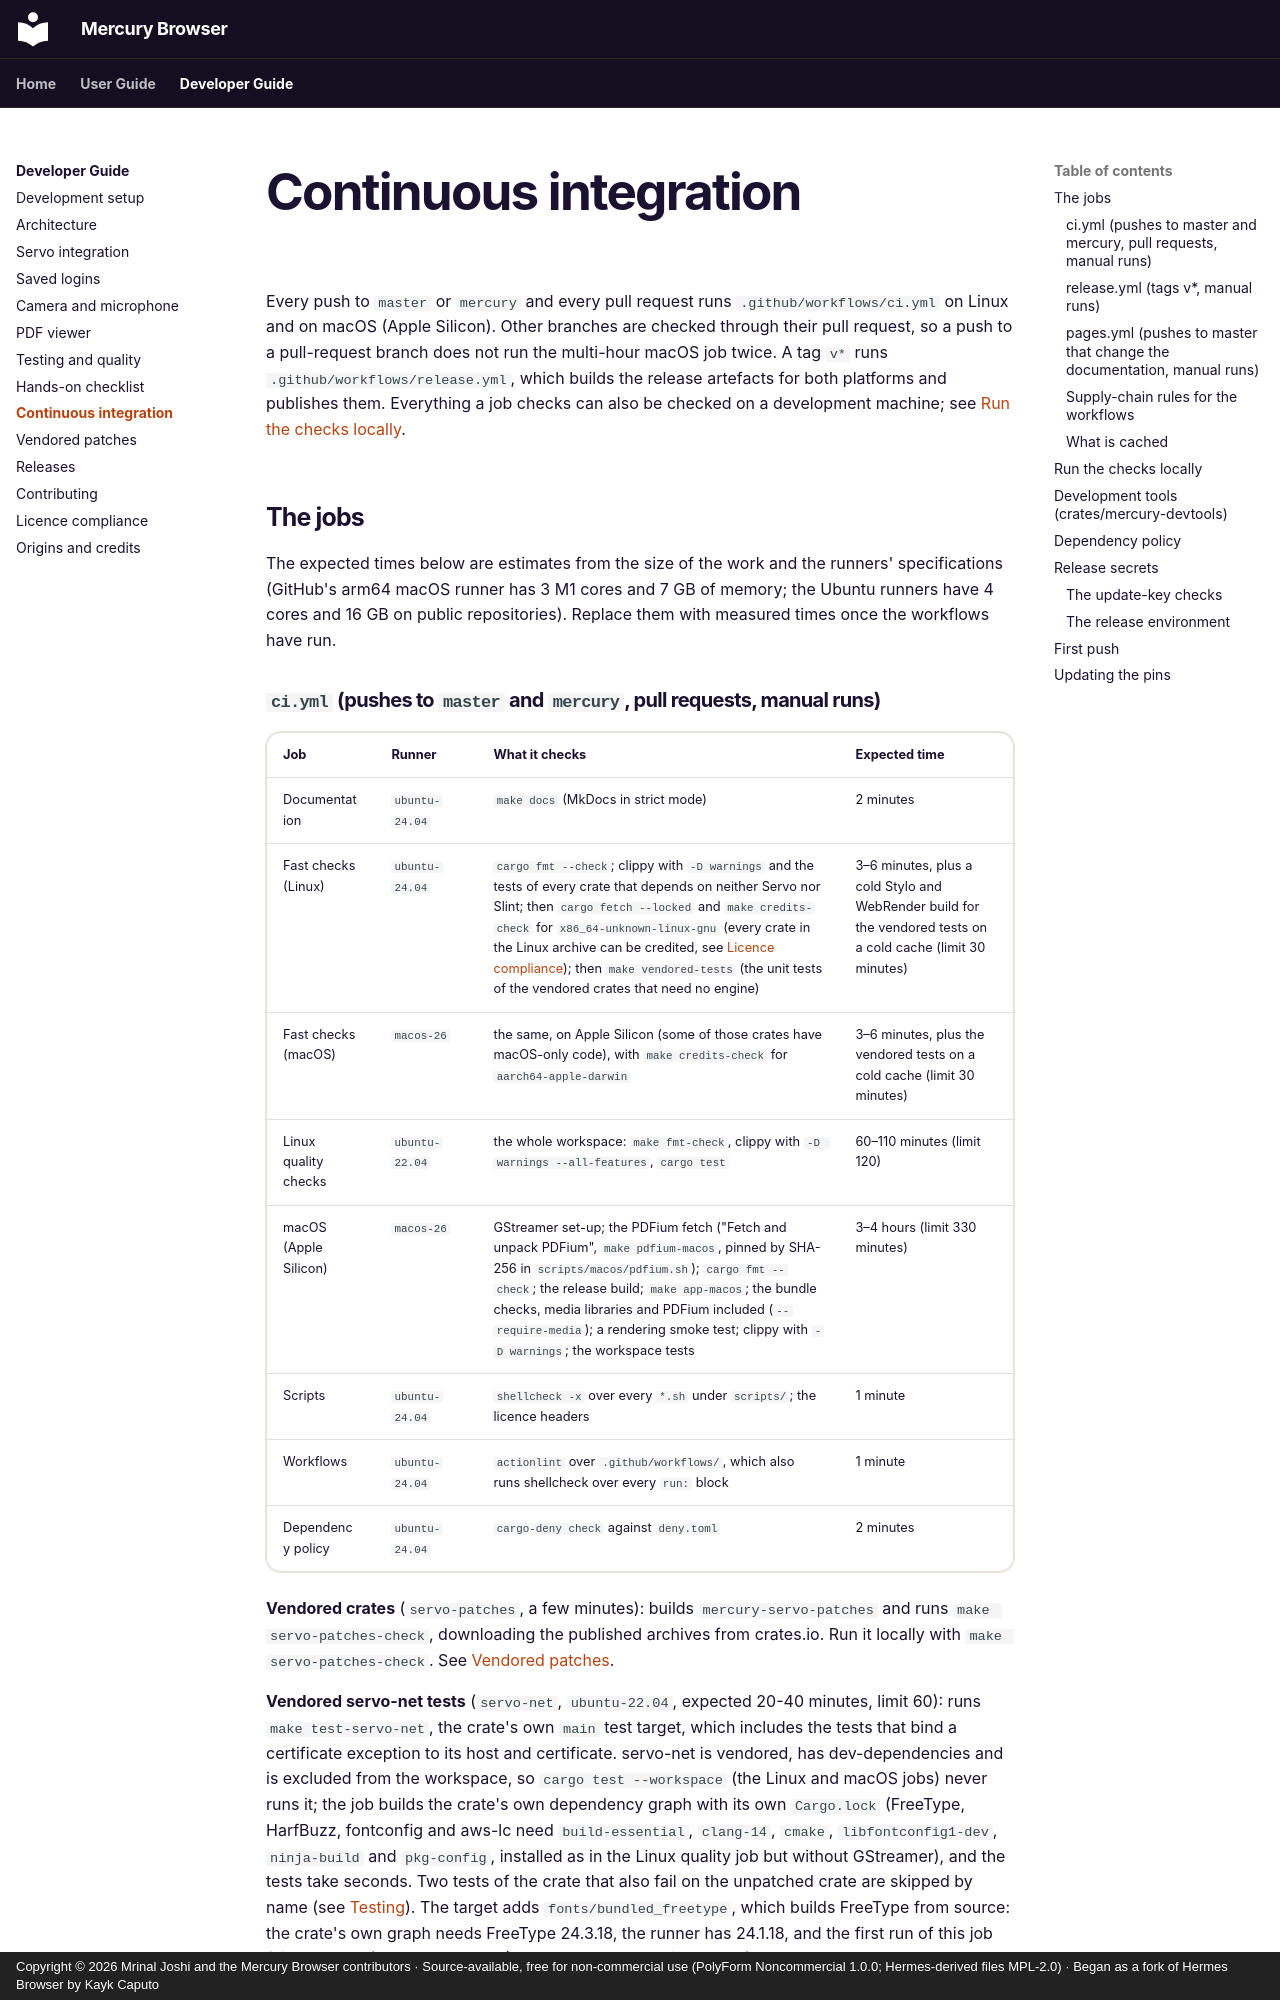

repository: thepigdestroyer/mercury-browser · page: developer-guide/continuous-integration/index.html · generator: mkdocs · copyright: Copyright © 2026 Mrinal Joshi and the Mercury Browser contributors · Source-available, free for non-commercial use (PolyForm Noncommercial 1.0.0; Hermes-derived files MPL-2.0) · Began as a fork of Hermes Browser by Kayk Caputo

---
title: Continuous Integration
description: What Mercury Browser's CI and release workflows check, how to run the same checks locally, the dependency policy, and how to update the pins.
---

# Continuous integration

Every push to `master` or `mercury` and every pull request runs `.github/workflows/ci.yml` on Linux and on macOS (Apple Silicon). Other branches are checked through their pull request, so a push to a pull-request branch does not run the multi-hour macOS job twice. A tag `v*` runs `.github/workflows/release.yml`, which builds the release artefacts for both platforms and publishes them. Everything a job checks can also be checked on a development machine; see [Run the checks locally](#run-the-checks-locally).

## The jobs

The expected times below are estimates from the size of the work and the runners' specifications (GitHub's arm64 macOS runner has 3 M1 cores and 7 GB of memory; the Ubuntu runners have 4 cores and 16 GB on public repositories). Replace them with measured times once the workflows have run.
